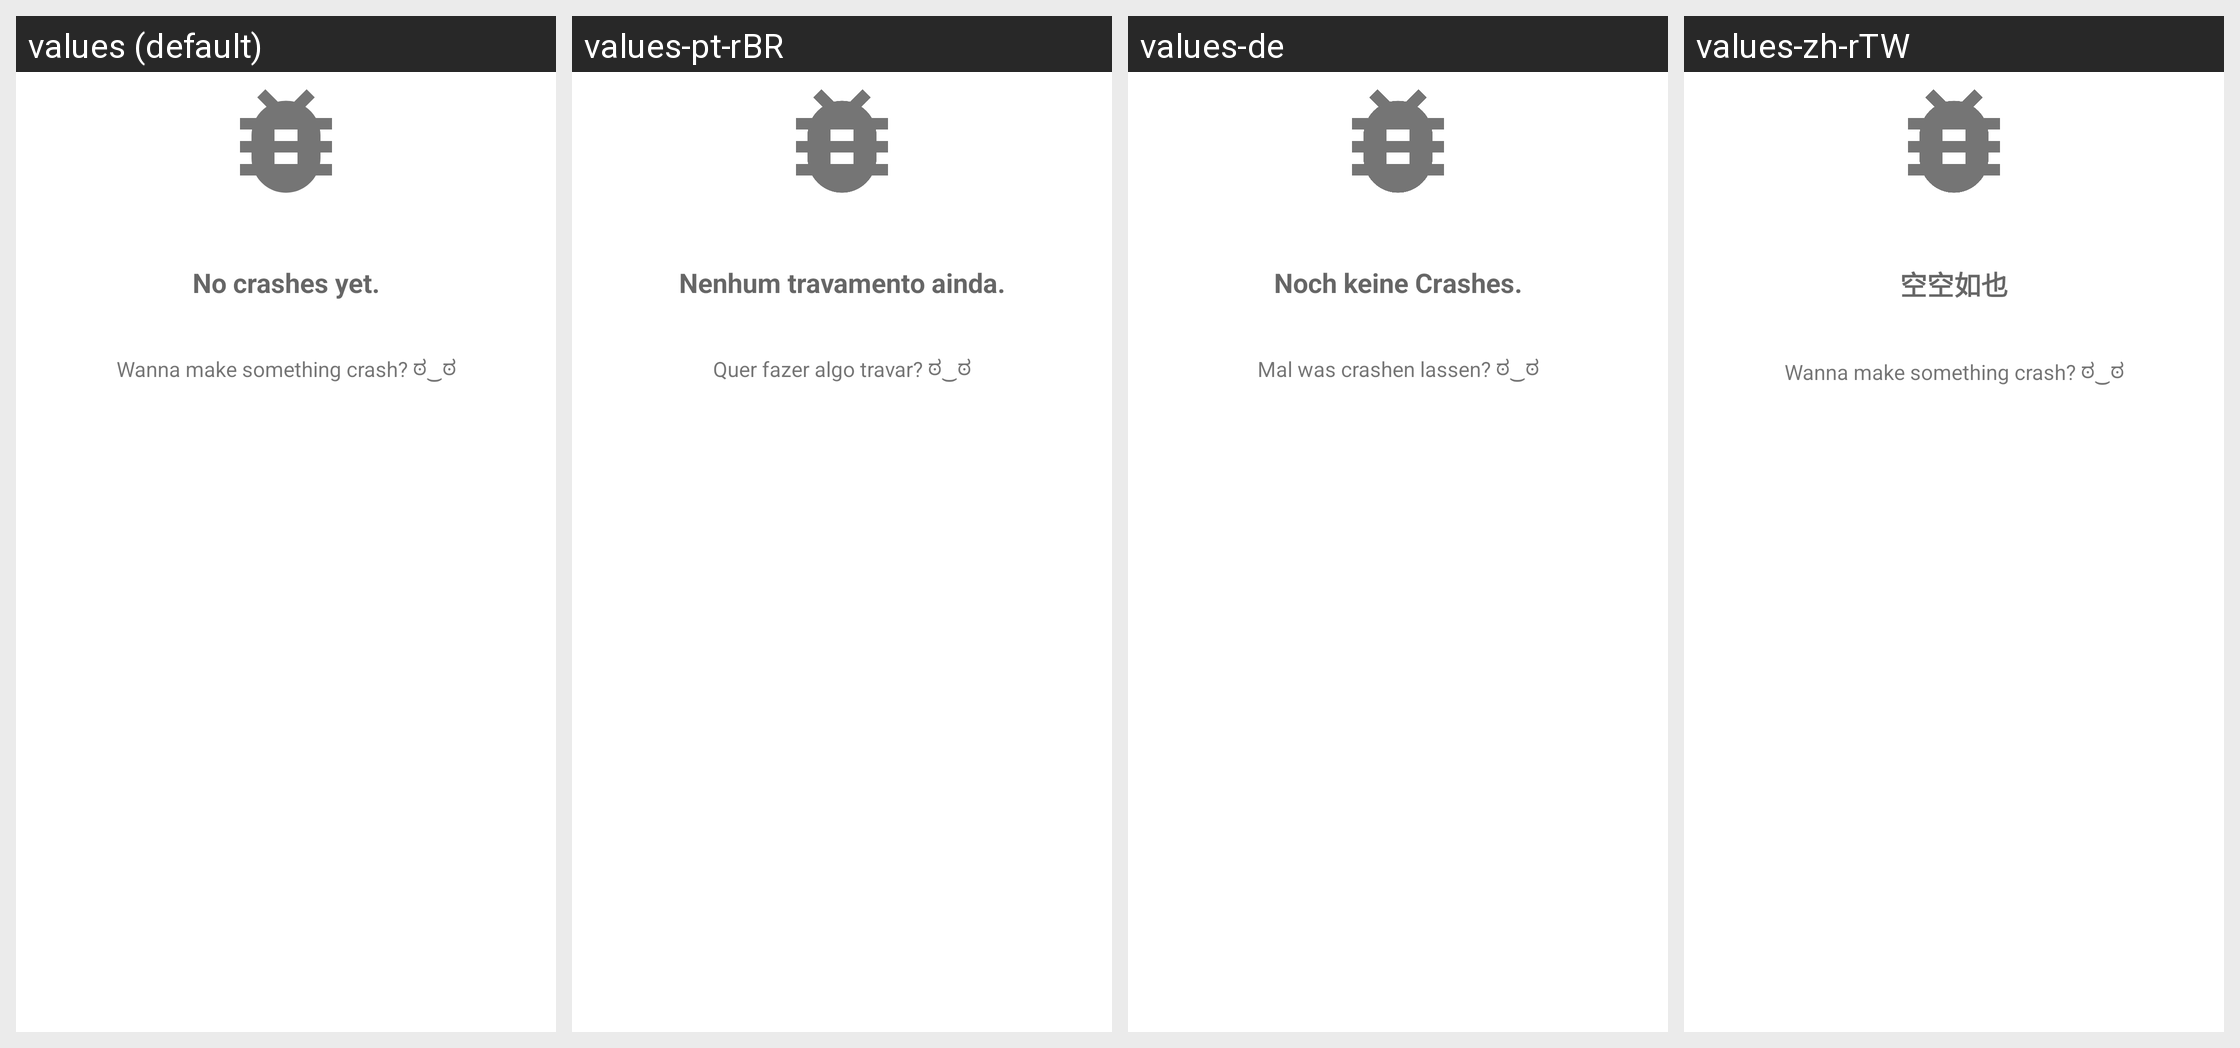

Locale-by-locale string values for the Android screen shown in this grid:
Android screen res/layout/no_items.xml rendered under 4 locales, left to right: values (default), values-pt-rBR, values-de, values-zh-rTW. Device: Nexus 5 (rendered at 1080×1920; each locale shown at half size, 540×960, under a caption strip naming it); theme AppTheme.
Other locales in the repository, not shown: values-es, values-it, values-ja, values-pl, values-ru, values-th, values-zh-rCN.
Strings drawn on this screen, with the default value and each locale's value (text and hints the layout hard-codes, and strings that could not be matched under every locale, appear in the picture but are not listed):

no_items
  values: No crashes yet.
  values-pt-rBR: Nenhum travamento ainda.
  values-de: Noch keine Crashes.
  values-zh-rTW: 空空如也

make_crash
  values: Wanna make something crash? ಠ‿ಠ
  values-pt-rBR: Quer fazer algo travar? ಠ‿ಠ
  values-de: Mal was crashen lassen? ಠ‿ಠ
  values-zh-rTW: Wanna make something crash? ಠ‿ಠ
